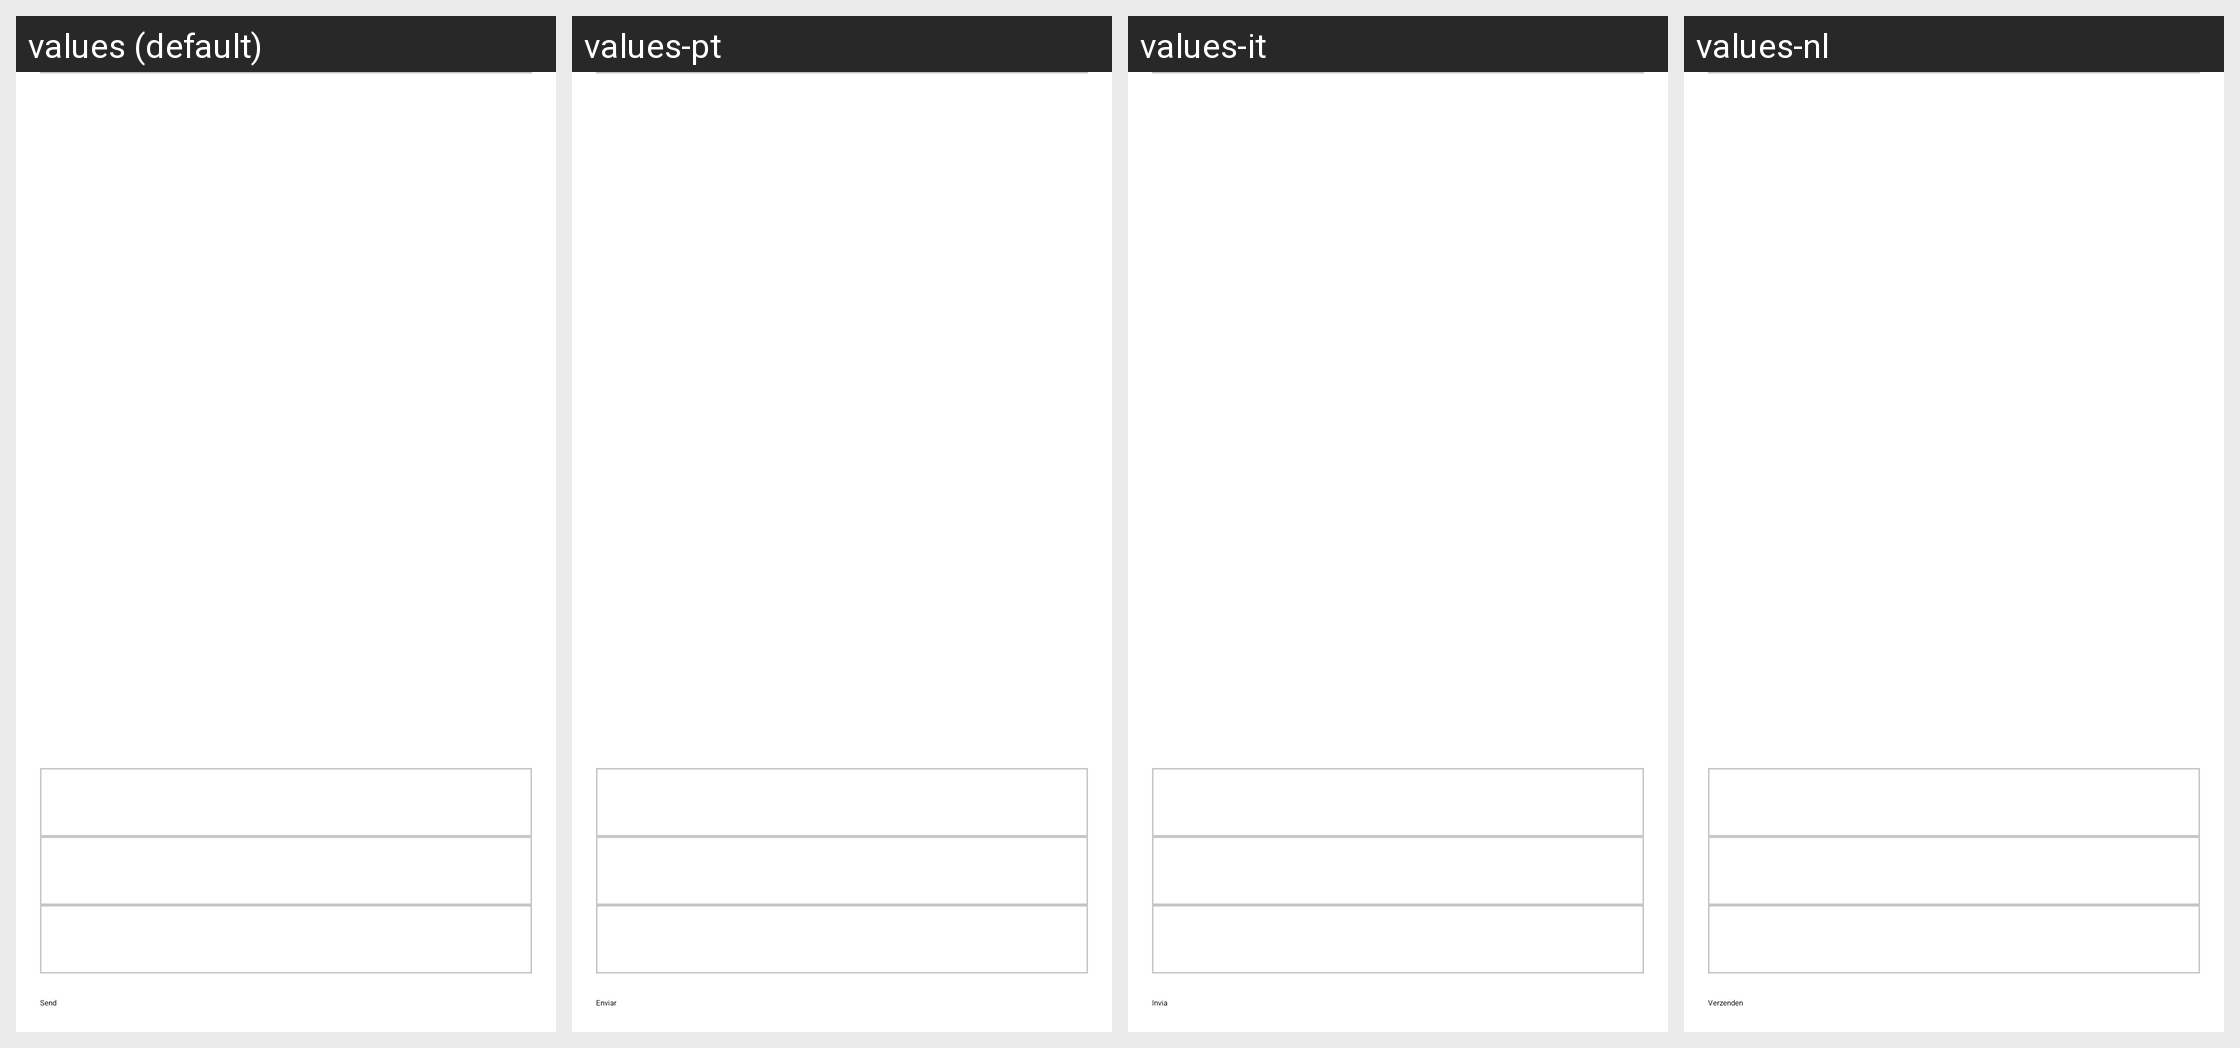

Locale-by-locale string values for the Android screen shown in this grid:
Android screen res/layout/view_payment_request_details.xml rendered under 4 locales, left to right: values (default), values-pt, values-it, values-nl. Device: Nexus 5 (rendered at 1080×1920; each locale shown at half size, 540×960, under a caption strip naming it); theme My.Theme.
Other locales in the repository, not shown: values-ar, values-bg, values-ca, values-cs, values-da, values-de, values-el, values-eo, values-es, values-fa, values-fi, values-fil, values-fr, values-hr, values-hu, values-id, values-ja, values-ko, values-nb, values-pl, values-ro, values-ru, values-sk, values-sl, values-sq, values-sr, values-sv, values-sw, values-th, values-tr, values-uk, values-vi, values-zh, values-zh-rTW.
Strings drawn on this screen, with the default value and each locale's value (text and hints the layout hard-codes, and strings that could not be matched under every locale, appear in the picture but are not listed):

dialog_confirm_fee
  values: Network fee
  values-pt: Taxa de rede
  values-it: Commissione di Rete
  values-nl: Netwerk transactiekosten

dialog_confirm_total
  values: Total
  values-pt: Total
  values-it: Totale
  values-nl: Totaal

button_pay
  values: Send
  values-pt: Enviar
  values-it: Invia
  values-nl: Verzenden
